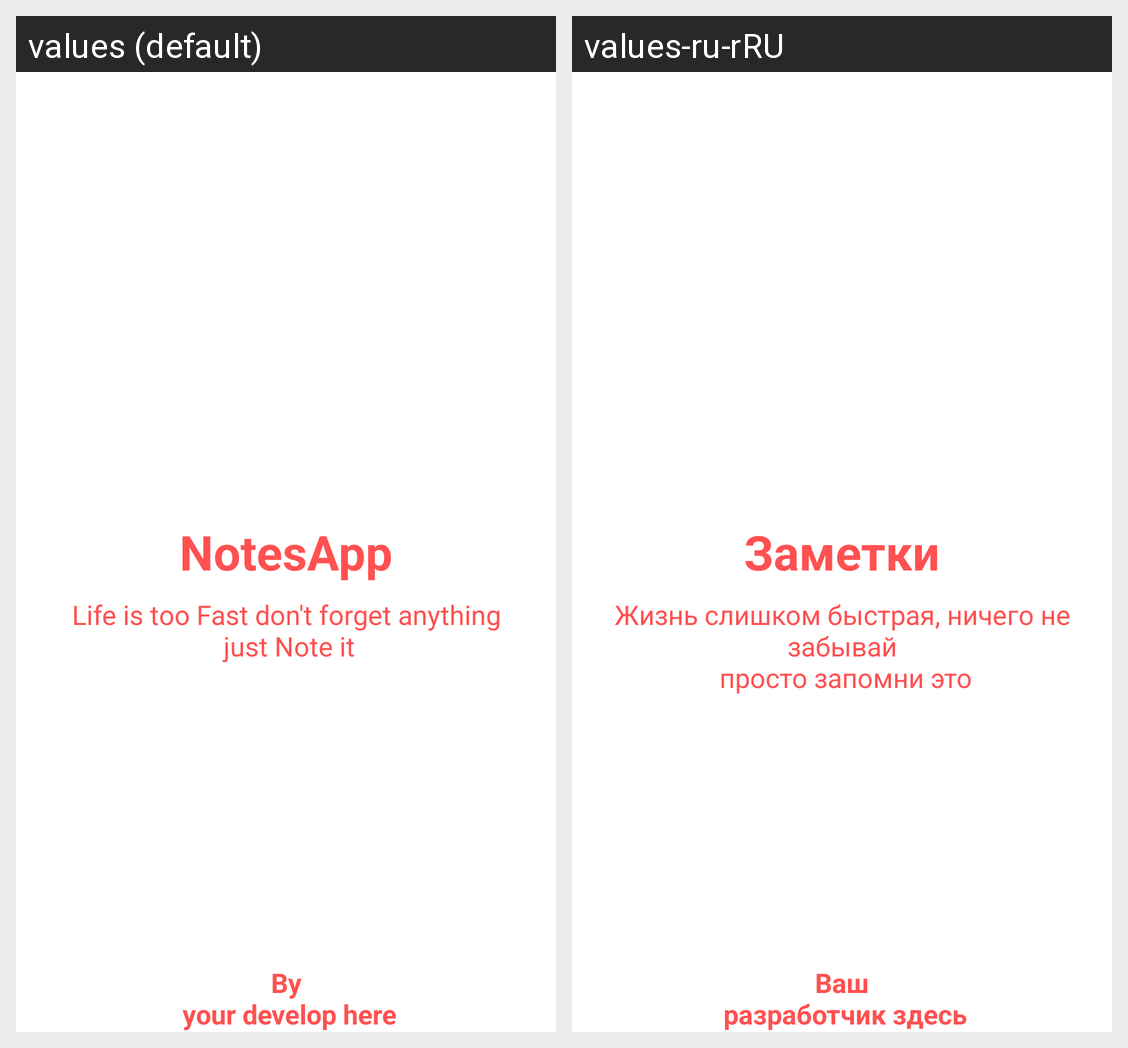

This grid shows one Android layout under two languages. Give, for every string resource on the screen, its name, the default text and each shown locale's text.
Android screen res/layout/activity_splash_screen.xml rendered under 2 locales, left to right: values (default), values-ru-rRU. Device: Nexus 5 (rendered at 1080×1920; each locale shown at half size, 540×960, under a caption strip naming it); theme Theme.NotesApp.
Strings drawn on this screen, with the default value and each locale's value (text and hints the layout hard-codes, and strings that could not be matched under every locale, appear in the picture but are not listed):

app_name
  values: NotesApp
  values-ru-rRU: Заметки

splash_description
  values: Life is too Fast don't forget anything
       just Note it
  values-ru-rRU: Жизнь слишком быстрая, ничего не забывай
       просто запомни это

by_your_develop_here
  values: By
       your develop here
  values-ru-rRU: Ваш
       разработчик здесь
